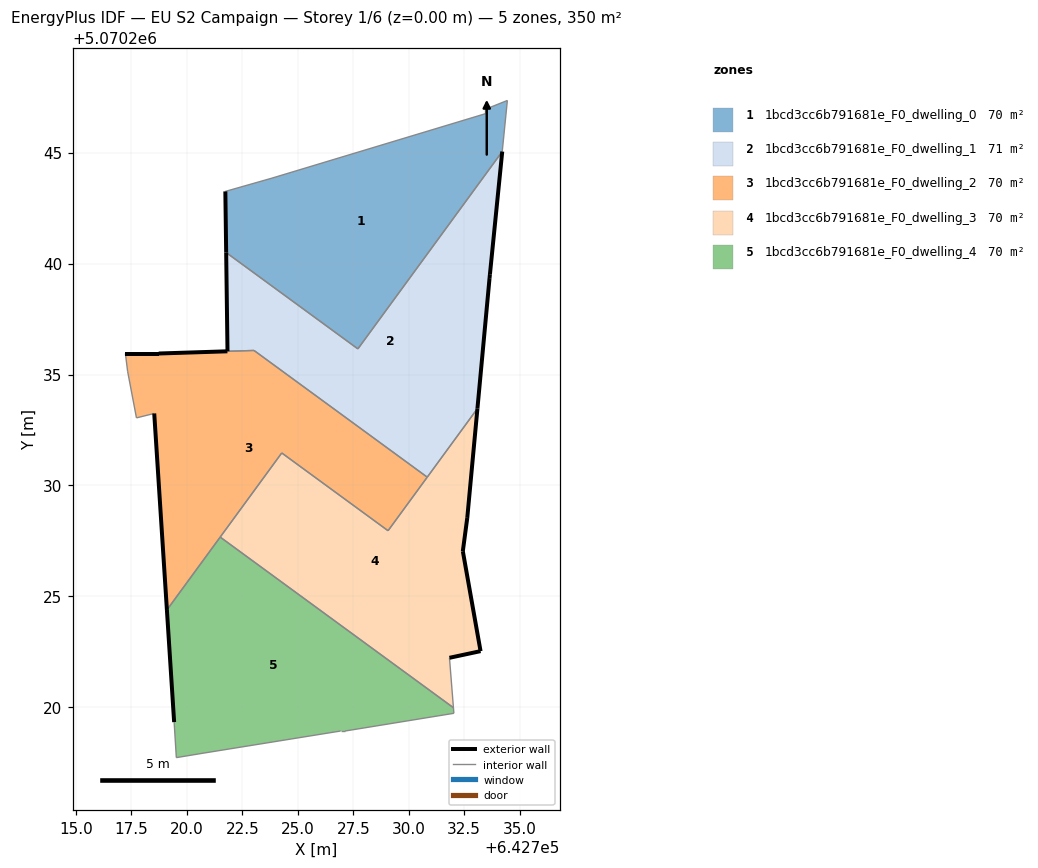
=== STOREY PLAN SPEC (per zone: floor XY polygon, exterior-wall plan segments, windows/doors) ===
zone 1: 1bcd3cc6b791681e_F0_dwelling_0  (70.1 m²)
  floor: (642727.71, 5070236.16) (642734.21, 5070245.05) (642734.44, 5070247.35) (642733.44, 5070246.95) (642733.44, 5070246.75) (642723.83, 5070243.85) (642721.73, 5070243.25) (642721.77, 5070240.50)
  exterior wall: (642721.77, 5070240.50) – (642721.73, 5070243.25)  [2.8 m]
  interior walls: 7
zone 2: 1bcd3cc6b791681e_F0_dwelling_1  (70.6 m²)
  floor: (642733.09, 5070233.47) (642733.64, 5070239.35) (642733.66, 5070239.52) (642734.21, 5070245.05) (642727.71, 5070236.16) (642721.77, 5070240.50) (642721.83, 5070236.05) (642723.03, 5070236.08) (642730.83, 5070230.37)
  exterior wall: (642734.21, 5070245.05) – (642733.66, 5070239.52)  [5.6 m]
  exterior wall: (642733.66, 5070239.52) – (642733.64, 5070239.35)  [0.2 m]
  exterior wall: (642733.64, 5070239.35) – (642733.09, 5070233.47)  [5.9 m]
  exterior wall: (642721.83, 5070236.05) – (642721.77, 5070240.50)  [4.5 m]
  interior walls: 5
zone 3: 1bcd3cc6b791681e_F0_dwelling_2  (69.5 m²)
  floor: (642729.07, 5070227.96) (642730.83, 5070230.37) (642723.03, 5070236.08) (642721.82, 5070236.05) (642718.73, 5070235.95) (642717.23, 5070235.95) (642717.33, 5070235.15) (642717.73, 5070233.04) (642718.53, 5070233.25) (642719.10, 5070224.39) (642724.28, 5070231.46)
  exterior wall: (642717.23, 5070235.95) – (642718.73, 5070235.95)  [1.5 m]
  exterior wall: (642718.73, 5070235.95) – (642721.82, 5070236.05)  [3.1 m]
  exterior wall: (642719.10, 5070224.39) – (642718.53, 5070233.25)  [8.9 m]
  interior walls: 9
zone 4: 1bcd3cc6b791681e_F0_dwelling_3  (70.1 m²)
  floor: (642732.01, 5070219.98) (642731.83, 5070222.23) (642733.23, 5070222.53) (642732.44, 5070227.04) (642732.64, 5070228.54) (642733.09, 5070233.47) (642729.07, 5070227.96) (642724.28, 5070231.46) (642721.50, 5070227.67)
  exterior wall: (642733.09, 5070233.47) – (642732.64, 5070228.54)  [4.9 m]
  exterior wall: (642732.64, 5070228.54) – (642732.44, 5070227.04)  [1.5 m]
  exterior wall: (642732.44, 5070227.04) – (642733.23, 5070222.53)  [4.6 m]
  exterior wall: (642733.23, 5070222.53) – (642731.83, 5070222.23)  [1.4 m]
  interior walls: 6
zone 5: 1bcd3cc6b791681e_F0_dwelling_4  (70.1 m²)
  floor: (642732.03, 5070219.73) (642732.01, 5070219.98) (642721.50, 5070227.67) (642719.10, 5070224.39) (642719.43, 5070219.33) (642719.52, 5070217.73) (642720.72, 5070217.93) (642726.93, 5070218.93) (642727.13, 5070218.93)
  exterior wall: (642719.43, 5070219.33) – (642719.10, 5070224.39)  [5.1 m]
  interior walls: 8

=== DERIVED (storey summary) ===
Building: EU S2 Campaign
Storey: 1 of 6  (floor level z = 0.00 m)
Storey gross floor area: 350.4 m²
Zones on this storey: 5
  - 1bcd3cc6b791681e_F0_dwelling_0: floor 70.1 m²; exterior wall 2.8 m (8.3 m²); WWR 0.0%
  - 1bcd3cc6b791681e_F0_dwelling_1: floor 70.6 m²; exterior wall 16.1 m (48.3 m²); WWR 0.0%
  - 1bcd3cc6b791681e_F0_dwelling_2: floor 69.5 m²; exterior wall 13.5 m (40.4 m²); WWR 0.0%
  - 1bcd3cc6b791681e_F0_dwelling_3: floor 70.1 m²; exterior wall 12.5 m (37.4 m²); WWR 0.0%
  - 1bcd3cc6b791681e_F0_dwelling_4: floor 70.1 m²; exterior wall 5.1 m (15.2 m²); WWR 0.0%
Zone adjacency (shared interzone walls):
  - 1bcd3cc6b791681e_F0_dwelling_0 ↔ 1bcd3cc6b791681e_F0_dwelling_1
  - 1bcd3cc6b791681e_F0_dwelling_1 ↔ 1bcd3cc6b791681e_F0_dwelling_2
  - 1bcd3cc6b791681e_F0_dwelling_1 ↔ 1bcd3cc6b791681e_F0_dwelling_3
  - 1bcd3cc6b791681e_F0_dwelling_2 ↔ 1bcd3cc6b791681e_F0_dwelling_3
  - 1bcd3cc6b791681e_F0_dwelling_2 ↔ 1bcd3cc6b791681e_F0_dwelling_4
  - 1bcd3cc6b791681e_F0_dwelling_3 ↔ 1bcd3cc6b791681e_F0_dwelling_4